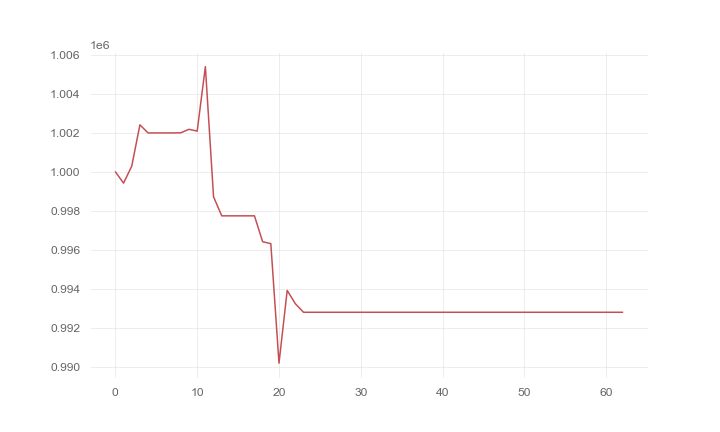

Data behind this chart, as committed beside it:
, 0
0, 1000000
1, 999418
2, 1000287
3, 1002409
4, 1001994
5, 1001994
6, 1001994
7, 1001994
8, 1002002
9, 1002180
10, 1002087
11, 1005395
12, 998719
13, 997740
14, 997740
15, 997740
16, 997740
17, 997740
18, 996412
19, 996313
20, 990180
21, 993912
22, 993229
23, 992792
24, 992792
25, 992792
26, 992792
27, 992792
28, 992792
29, 992792
30, 992792
31, 992792
32, 992792
33, 992792
34, 992792
35, 992792
36, 992792
37, 992792
38, 992792
39, 992792
40, 992792
41, 992792
42, 992792
43, 992792
44, 992792
45, 992792
46, 992792
47, 992792
48, 992792
49, 992792
50, 992792
51, 992792
52, 992792
53, 992792
54, 992792
55, 992792
56, 992792
57, 992792
58, 992792
59, 992792
... 3 more rows
